Labelled photos from "split_data", an image-classification folder in sepehrtaji-dev/Laliga_teams_logo_CNN. The possible labels are: Athletic Bilbao, Atletico Madrid, Barcelona, Celta Vigo, Deportivo Alaves, Espanyol, Getafe, Girona, Las Palmas, Leganes, Mallorca, Osasuna, Rayo Vallecano, Real Betis, Real Madrid, Real Sociedad, Real Valladolid, Sevilla, Valencia, Villarreal.

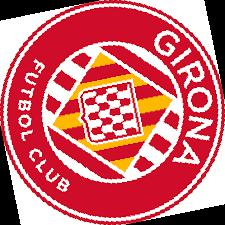
Label: Girona

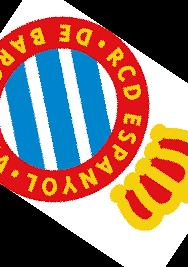
Label: Espanyol

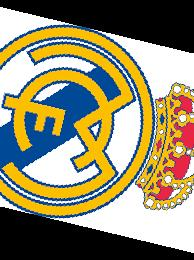
Label: Real Madrid

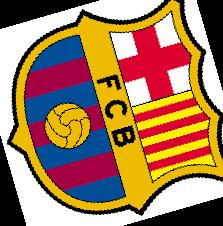
Label: Barcelona

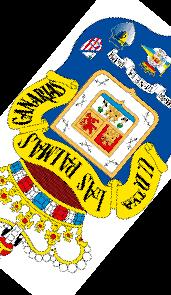
Label: Las Palmas

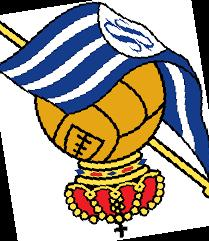
Label: Real Sociedad
